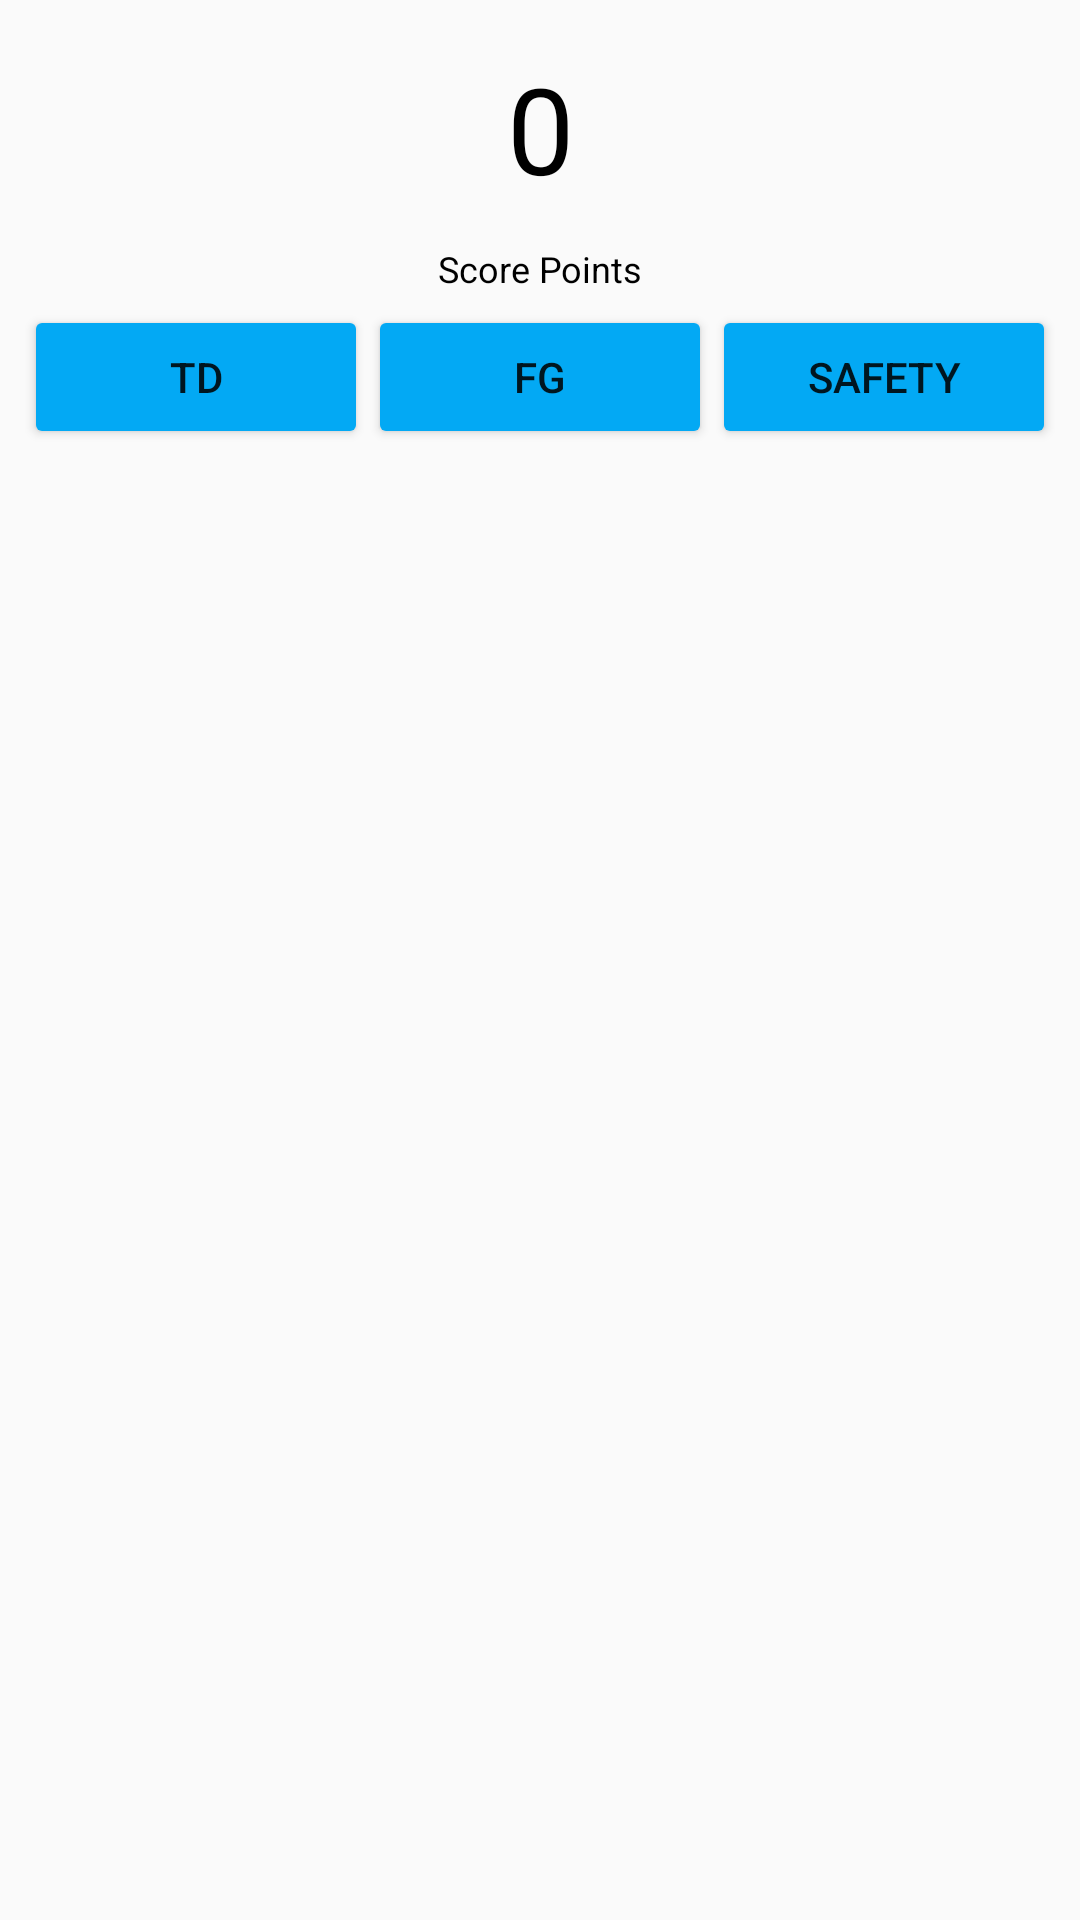

The Android layout XML behind this screen, and the referenced resources:
<!-- AndroidManifest.xml: application theme AppTheme -->
<!-- res/layout/fragment_team.xml -->
<RelativeLayout xmlns:android="http://schemas.android.com/apk/res/android"
    xmlns:tools="http://schemas.android.com/tools"
    android:layout_width="match_parent"
    android:layout_height="match_parent"
    tools:context="com.example.android.scorekeeper.TeamFragment">

    
    <Spinner
        android:id="@+id/spinner_team"
        android:layout_width="match_parent"
        android:layout_height="wrap_content"
        android:layout_alignParentTop="true"
        android:layout_margin="@dimen/activity_vertical_margin"
        android:background="@color/colorButtonNormal"
        tools:listitem="@layout/team_spinner_item" />

    
    <TextView
        android:id="@+id/text_view_score"
        android:layout_width="match_parent"
        android:layout_height="wrap_content"
        android:layout_below="@id/spinner_team"
        android:layout_marginEnd="@dimen/activity_horizontal_margin"
        android:layout_marginLeft="@dimen/activity_horizontal_margin"
        android:layout_marginRight="@dimen/activity_horizontal_margin"
        android:layout_marginStart="@dimen/activity_horizontal_margin"
        android:gravity="center"
        android:text="@string/initial_score"
        android:textColor="@android:color/black"
        android:textSize="@dimen/score_text_size" />

    <LinearLayout
        android:id="@+id/layoutMainButtons"
        style="@style/score_buttons_layout_style">

        <TextView
            style="@style/score_buttons_text_header_style"
            android:text="@string/score_points"
            android:textColor="@android:color/black" />

        <LinearLayout style="@style/score_buttons_bar_style">

            <Button
                android:id="@+id/btnTouchdown"
                style="@style/button_score_style"
                android:contentDescription="@string/btnTD_CD"
                android:text="@string/btnTD"
                tools:ignore="ButtonStyle" />

            <Button
                android:id="@+id/btnFieldGoal"
                style="@style/button_score_style"
                android:contentDescription="@string/btnFG_CD"
                android:text="@string/btnFG"
                tools:ignore="ButtonStyle" />

            <Button
                android:id="@+id/btnSafety"
                style="@style/button_score_style"
                android:text="@string/btnSF"
                tools:ignore="ButtonStyle" />

        </LinearLayout>

    </LinearLayout>

    <LinearLayout
        android:id="@+id/layoutExtraPoints"
        style="@style/score_buttons_layout_style"
        android:visibility="gone"
        tools:layout_below="@id/layoutMainButtons"
        tools:visibility="visible">

        <TextView
            style="@style/score_buttons_text_header_style"
            android:text="@string/extra_points"
            android:textAllCaps="true"
            android:textColor="#CC0000" />

        <LinearLayout style="@style/score_buttons_bar_style">

            <Button
                android:id="@+id/btnExtraPointTouchdown"
                style="@style/button_score_style"
                android:text="@string/btnEPT"
                tools:ignore="ButtonStyle" />

            <Button
                android:id="@+id/btnExtraPointGoal"
                style="@style/button_score_style"
                android:text="@string/btnEPG"
                tools:ignore="ButtonStyle" />

            <Button
                android:id="@+id/btnExtraPointCancel"
                style="@style/button_score_style"
                android:text="@string/btnEPCancel"
                tools:ignore="ButtonStyle" />

        </LinearLayout>

    </LinearLayout>

</RelativeLayout>
<!-- res/layout/team_spinner_item.xml (included above) -->
<?xml version="1.0" encoding="utf-8"?>
<RelativeLayout xmlns:android="http://schemas.android.com/apk/res/android"
    xmlns:tools="http://schemas.android.com/tools"
    android:id="@+id/team_spinner_item"
    android:layout_width="match_parent"
    android:layout_height="@dimen/spinner_logo_width_height"
    android:padding="8dp">

    <View
        android:id="@+id/spinner_item_center_divider"
        android:layout_width="8dp"
        android:layout_height="match_parent"
        android:layout_centerInParent="true"
        android:background="#00000000" />

    <ImageView
        android:id="@+id/team_spinner_item_image_view_logo"
        android:layout_width="@dimen/spinner_logo_width_height"
        android:layout_height="match_parent"
        android:layout_toLeftOf="@id/spinner_item_center_divider"
        android:layout_toStartOf="@id/spinner_item_center_divider"
        android:contentDescription="@string/image_view_team_logo_cd"
        android:scaleType="fitEnd"
        tools:src="@drawable/logo_1" />

    <ImageView
        android:id="@+id/team_spinner_item_image_view_wordmark"
        android:layout_width="wrap_content"
        android:layout_height="match_parent"
        android:layout_toEndOf="@id/spinner_item_center_divider"
        android:layout_toRightOf="@id/spinner_item_center_divider"
        android:contentDescription="@string/image_view_team_wordwark_cd"
        android:scaleType="fitStart"
        tools:src="@drawable/wordmark_1" />


</RelativeLayout>
<!-- resources referenced by this layout -->
<resources>
  <color name="colorButtonNormal">#03A9F4</color>
  <dimen name="activity_horizontal_margin">8dp</dimen>
  <dimen name="activity_vertical_margin">8dp</dimen>
  <dimen name="score_text_size">40sp</dimen>
  <dimen name="spinner_logo_width_height">40dp</dimen>
  <!-- drawable logo_1: png bitmap (drawable, 14765 bytes) -->
  <!-- drawable wordmark_1: png bitmap (drawable, 8016 bytes) -->
  <string name="btnEPCancel">Cancel</string>
  <string name="btnEPG">Goal</string>
  <string name="btnEPT">@string/btnEPT_Short</string>
  <string name="btnFG">@string/btnFG_Short</string>
  <string name="btnFG_CD">Score Field goal Points</string>
  <string name="btnSF">Safety</string>
  <string name="btnTD">@string/btnTD_Short</string>
  <string name="btnTD_CD">Score Touchdown Points</string>
  <string name="extra_points">Extra points available!</string>
  <string name="image_view_team_logo_cd">Team\'s logo</string>
  <string name="image_view_team_wordwark_cd">Team\'s wordwark</string>
  <string name="initial_score">0</string>
  <string name="score_points">Score Points</string>
  <style name="button_score_style">
          <item name="android:layout_width">0dp</item>
          <item name="android:layout_height">wrap_content</item>
          <item name="android:layout_weight">1</item>
          <item name="android:lines">1</item>
          <item name="android:layout_gravity">center</item>
      </style>
  <style name="score_buttons_bar_style">
          <item name="android:layout_width">match_parent</item>
          <item name="android:layout_height">wrap_content</item>
          <item name="android:orientation">horizontal</item>
      </style>
  <style name="score_buttons_layout_style">
          <item name="android:layout_width">match_parent</item>
          <item name="android:layout_height">wrap_content</item>
          <item name="android:layout_below">@id/text_view_score</item>
          <item name="android:layout_marginTop">@dimen/activity_vertical_margin</item>
          <item name="android:layout_marginLeft">@dimen/activity_horizontal_margin</item>
          <item name="android:layout_marginRight">@dimen/activity_horizontal_margin</item>
          <item name="android:orientation">vertical</item>
      </style>
  <style name="score_buttons_text_header_style">
          <item name="android:layout_width">match_parent</item>
          <item name="android:layout_height">wrap_content</item>
          <item name="android:gravity">center</item>
          <item name="android:textSize">12sp</item>
          <item name="android:paddingTop">4dp</item>
          <item name="android:paddingBottom">4dp</item>
      </style>
  <style name="AppTheme" parent="Theme.AppCompat.Light.NoActionBar">
          
          <item name="colorPrimary">@color/colorPrimary</item>
          
          <item name="colorButtonNormal">@color/colorButtonNormal</item>
      </style>
  <color name="colorPrimary">#03A9F4</color>
</resources>
